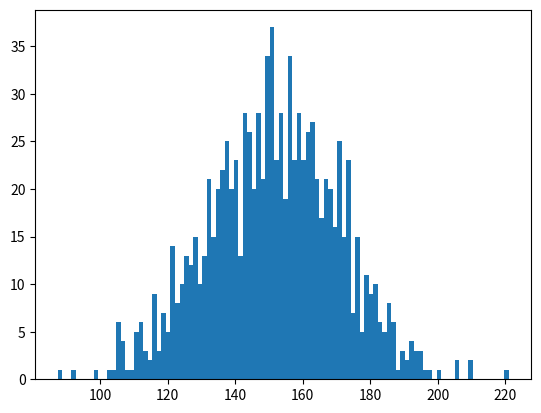

This figure's Python source:
"""
Code Challenge
  Name: 
    Normally Distributed Random Data
  Filename: 
    normal_dist.py
  Problem Statement:
    Create a normally distributed random data with parameters:
    Centered around 150.
    Standard Deviation of 20.
    Total 1000 data points.
    
    Plot the histogram using matplotlib (bucket size =100) and observe the shape.
    Calculate Standard Deviation and Variance. 
"""

import numpy as np
import matplotlib.pyplot as plt
data = np.random.normal(150.0, 20.0, 1000)

plt.hist(data,100)

print(np.mean(data))
print(np.median(data))